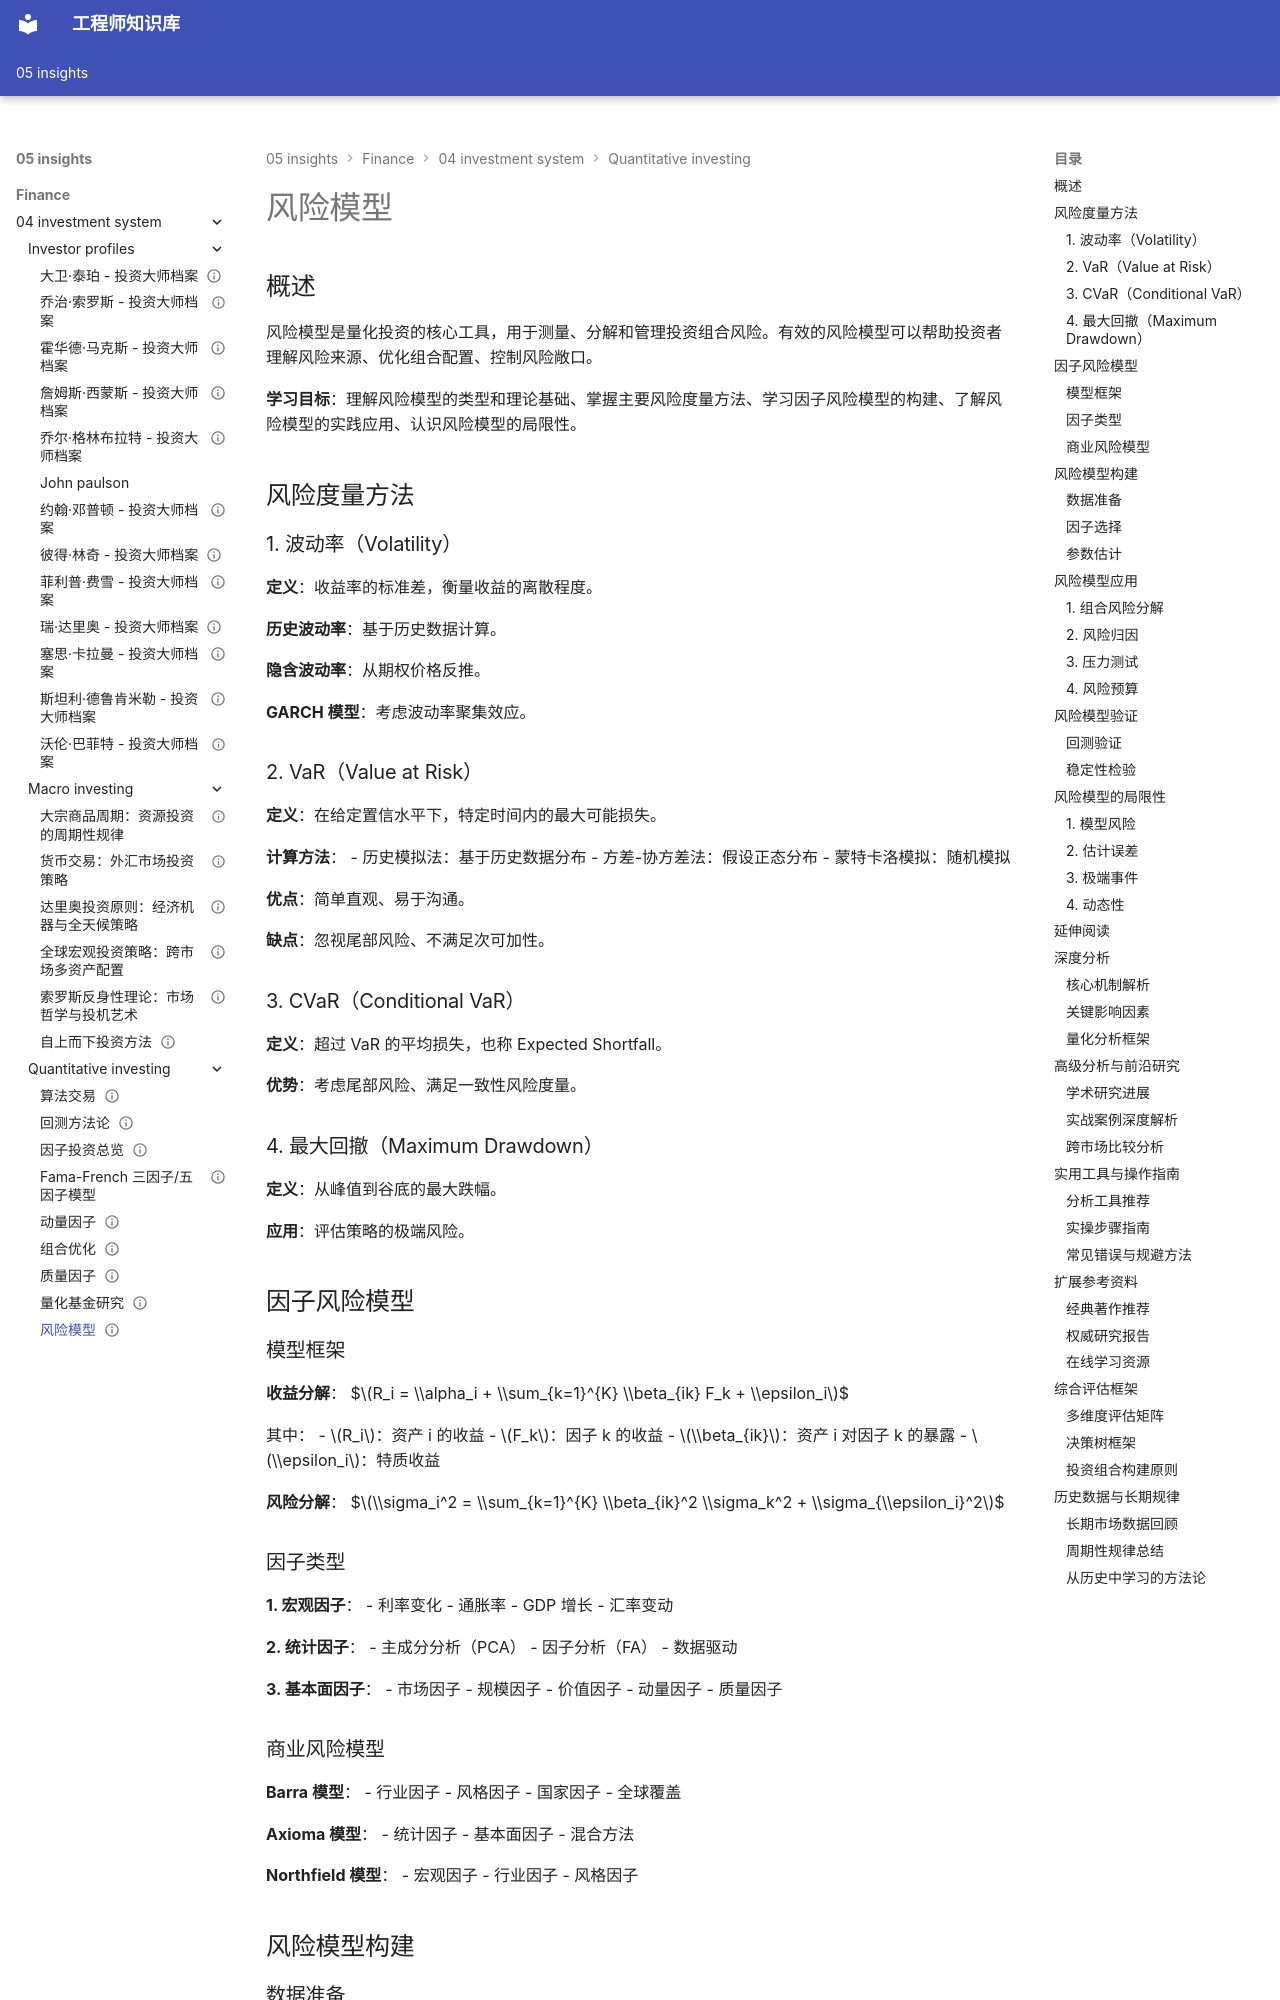

repository: Vuiora/knowledge-os · page: 05-insights/finance/04-investment-system/quantitative-investing/risk-models/index.html · generator: mkdocs

---
title: 风险模型
description: 系统介绍量化风险模型的类型、构建方法和实践应用
slug: risk-models
domain: 金融洞察
module: 投资体系 - 量化投资
content_type: article
skill_level: advanced
tags:
- 因子投资
- 量化投资
- 风险测量
- 风险管理
prerequisites:
- 统计学
- 线性代数
- 因子投资基础
related_contents:
  - "portfolio-optimization"
  - "fama-french-model"
  - "backtesting"
  - "algorithmic-trading.md"
  - "statistical-arbitrage.md"
estimated_time: 60
difficulty_score: 4
author: 金融知识体系
created_at: '2024-01-01'
updated_at: '2024-01-01'
version: '1.0'
language: zh-CN
status: published
is_featured: false
---

# 风险模型

## 概述

风险模型是量化投资的核心工具，用于测量、分解和管理投资组合风险。有效的风险模型可以帮助投资者理解风险来源、优化组合配置、控制风险敞口。

**学习目标**：理解风险模型的类型和理论基础、掌握主要风险度量方法、学习因子风险模型的构建、了解风险模型的实践应用、认识风险模型的局限性。

## 风险度量方法

### 1. 波动率（Volatility）

**定义**：收益率的标准差，衡量收益的离散程度。

**历史波动率**：基于历史数据计算。

**隐含波动率**：从期权价格反推。

**GARCH 模型**：考虑波动率聚集效应。

### 2. VaR（Value at Risk）

**定义**：在给定置信水平下，特定时间内的最大可能损失。

**计算方法**：
- 历史模拟法：基于历史数据分布
- 方差-协方差法：假设正态分布
- 蒙特卡洛模拟：随机模拟

**优点**：简单直观、易于沟通。

**缺点**：忽视尾部风险、不满足次可加性。

### 3. CVaR（Conditional VaR）

**定义**：超过 VaR 的平均损失，也称 Expected Shortfall。

**优势**：考虑尾部风险、满足一致性风险度量。

### 4. 最大回撤（Maximum Drawdown）

**定义**：从峰值到谷底的最大跌幅。

**应用**：评估策略的极端风险。

## 因子风险模型

### 模型框架

**收益分解**：
$$R_i = \\alpha_i + \\sum_{k=1}^{K} \\beta_{ik} F_k + \\epsilon_i$$

其中：
- $R_i$：资产 i 的收益
- $F_k$：因子 k 的收益
- $\\beta_{ik}$：资产 i 对因子 k 的暴露
- $\\epsilon_i$：特质收益

**风险分解**：
$$\\sigma_i^2 = \\sum_{k=1}^{K} \\beta_{ik}^2 \\sigma_k^2 + \\sigma_{\\epsilon_i}^2$$

### 因子类型

**1. 宏观因子**：
- 利率变化
- 通胀率
- GDP 增长
- 汇率变动

**2. 统计因子**：
- 主成分分析（PCA）
- 因子分析（FA）
- 数据驱动

**3. 基本面因子**：
- 市场因子
- 规模因子
- 价值因子
- 动量因子
- 质量因子

### 商业风险模型

**Barra 模型**：
- 行业因子
- 风格因子
- 国家因子
- 全球覆盖

**Axioma 模型**：
- 统计因子
- 基本面因子
- 混合方法

**Northfield 模型**：
- 宏观因子
- 行业因子
- 风格因子

## 风险模型构建

### 数据准备

**收益数据**：
- 频率：日度、周度、月度
- 长度：至少 3-5 年
- 调整：分红、拆股

**因子数据**：
- 宏观数据
- 财务数据
- 市场数据
